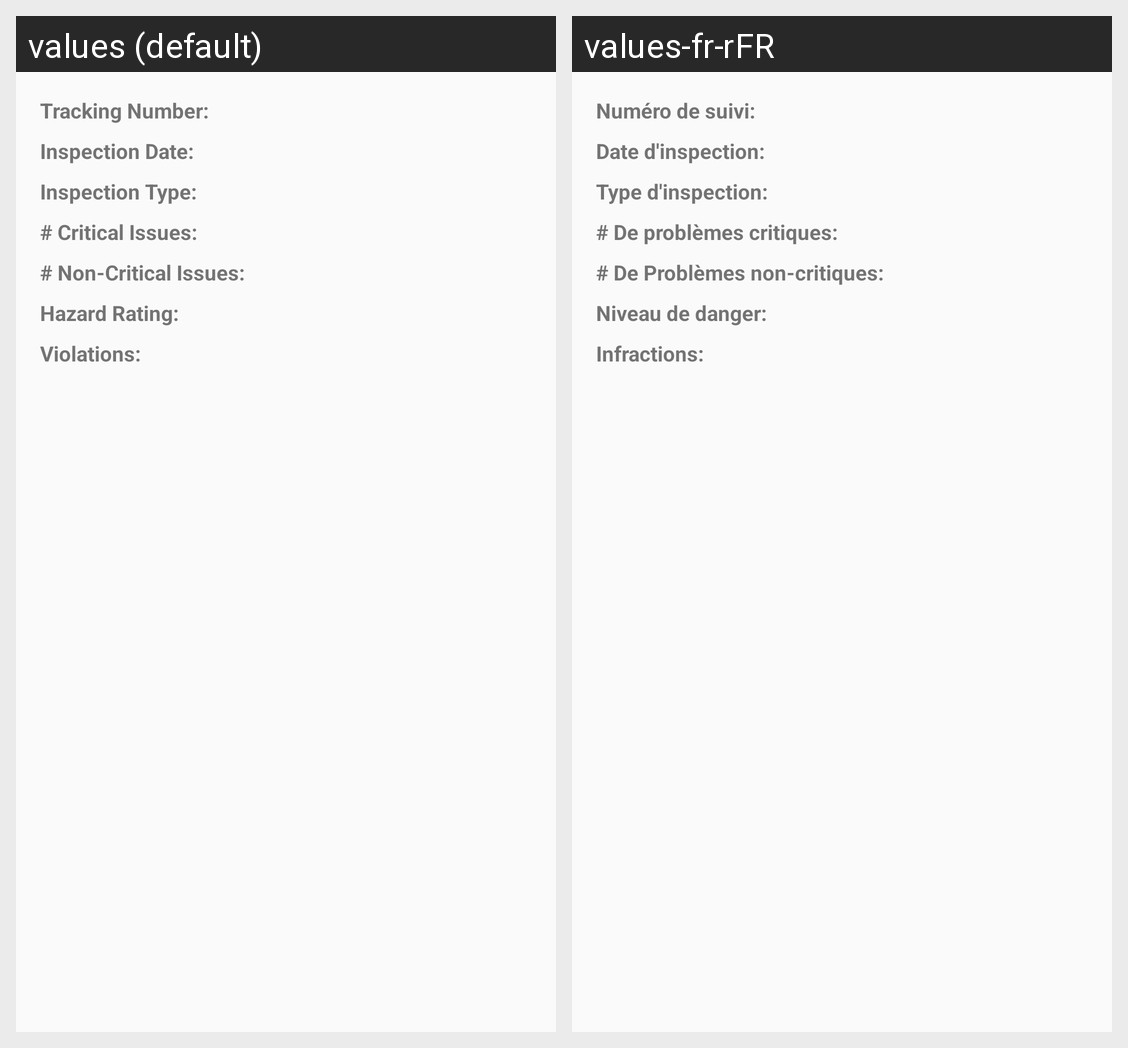

Here is an Android app screen in its default locale and in the app's own translations. Write out the translated-string differences for the strings that appear on this screen.
Android screen res/layout/activity_inspection.xml rendered under 2 locales, left to right: values (default), values-fr-rFR. Device: Nexus 5 (rendered at 1080×1920; each locale shown at half size, 540×960, under a caption strip naming it); theme AppTheme.
Strings drawn on this screen, with the default value and each locale's value (text and hints the layout hard-codes, and strings that could not be matched under every locale, appear in the picture but are not listed):

txtViolation
  values: Violations:
  values-fr-rFR: Infractions:

txtTracking
  values: Tracking Number:
  values-fr-rFR: Numéro de suivi:

txtInspectionDate
  values: Inspection Date:
  values-fr-rFR: Date d'inspection:

txtInspectionType
  values: Inspection Type:
  values-fr-rFR: Type d'inspection:

txtNumCriticalIssues
  values: # Critical Issues:
  values-fr-rFR: # De problèmes critiques:

txtNumNonCriticalIssues
  values: # Non-Critical Issues:
  values-fr-rFR: # De Problèmes non-critiques:

txtHazardRating
  values: Hazard Rating:
  values-fr-rFR: Niveau de danger:
